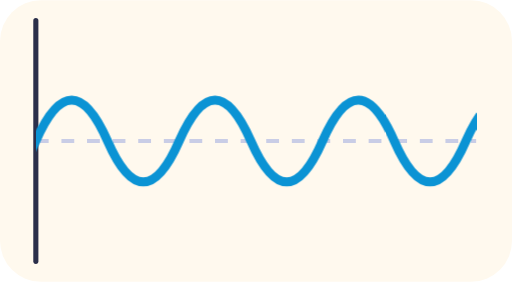
t = 0.00 s
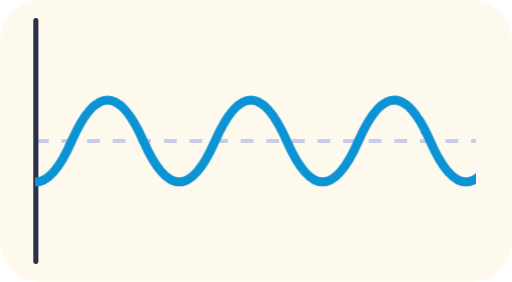
t = 0.25 s
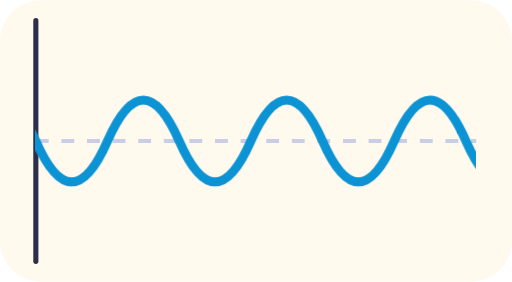
t = 0.50 s
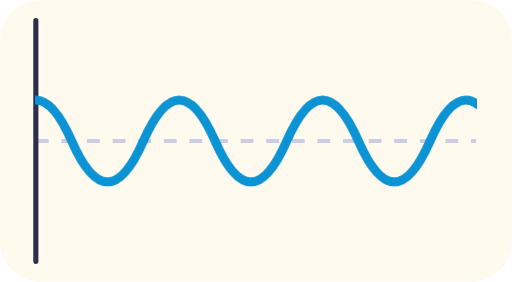
t = 0.75 s

The animated SVG that drew these frames (rendered in a browser with its animation timeline set to each time). Animation: 1 CSS @keyframes rule; one cycle of 1.00 s, repeats indefinitely.

<svg xmlns="http://www.w3.org/2000/svg" viewBox="0 0 200 110" role="img">
<title>A sound wave</title>
<style>.w{animation:m 1s linear infinite}@keyframes m{to{transform:translateX(56px)}}@media (prefers-reduced-motion: reduce){*{animation:none!important}}</style>
<rect width="100%" height="100%" rx="16" fill="#FFF9EE"/>
<defs><clipPath id="c"><rect x="14" y="0" width="172" height="110"/></clipPath></defs>
<path d="M14 55 H186" stroke="#C9CDE6" stroke-width="1.5" stroke-dasharray="5 5"/>
<path d="M14 8 V102" stroke="#2B2F4A" stroke-width="2" stroke-linecap="round"/>
<g clip-path="url(#c)"><path class="w" d="M-42 55 q14 -32 28 0 t28 0 t28 0 t28 0 t28 0 t28 0 t28 0 t28 0 t28 0 t28 0 t28 0" fill="none" stroke="#0B93D4" stroke-width="3.5" stroke-linecap="round"/></g>
</svg>
